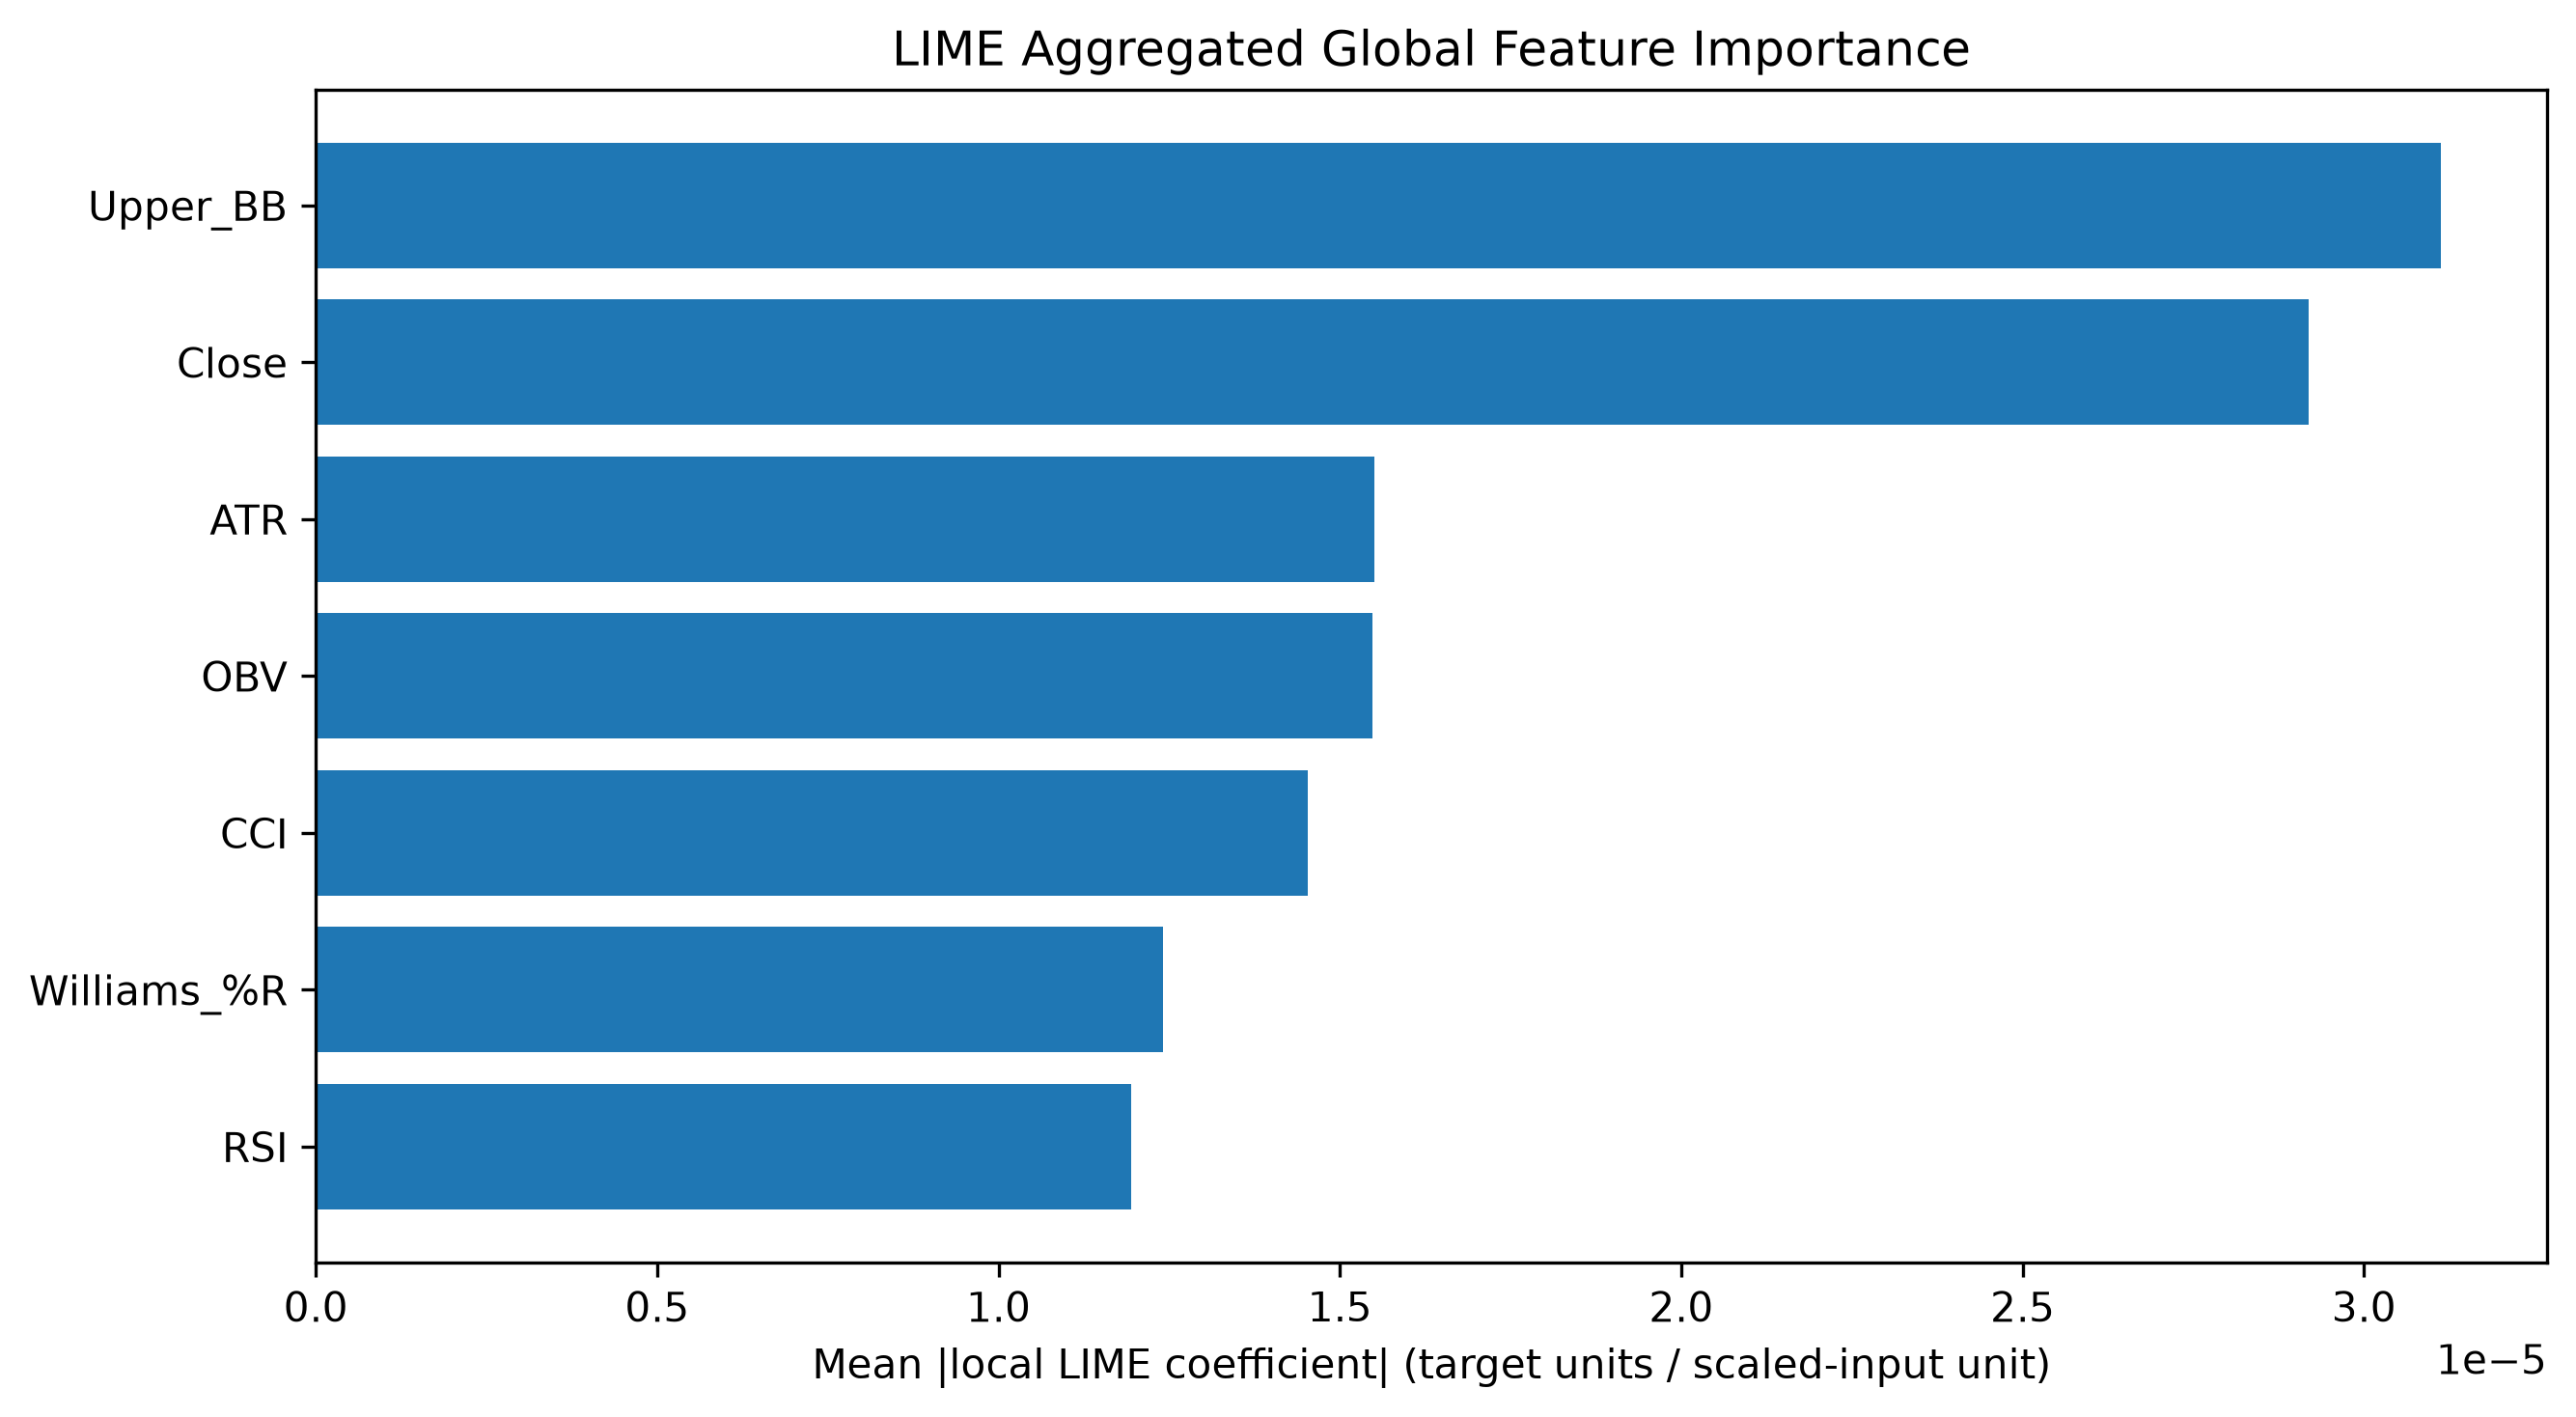

Source data for this figure (header and first rows):
Feature, LIME MeanAbs, LIME Rank
Upper_BB, 3.112582264872146e-05, 1
Close, 2.918811405293191e-05, 2
ATR, 1.550350748799012e-05, 3
OBV, 1.548224085650222e-05, 4
CCI, 1.4531666833868484e-05, 5
Williams_%R, 1.2409329434029078e-05, 6
RSI, 1.1937373361270665e-05, 7
